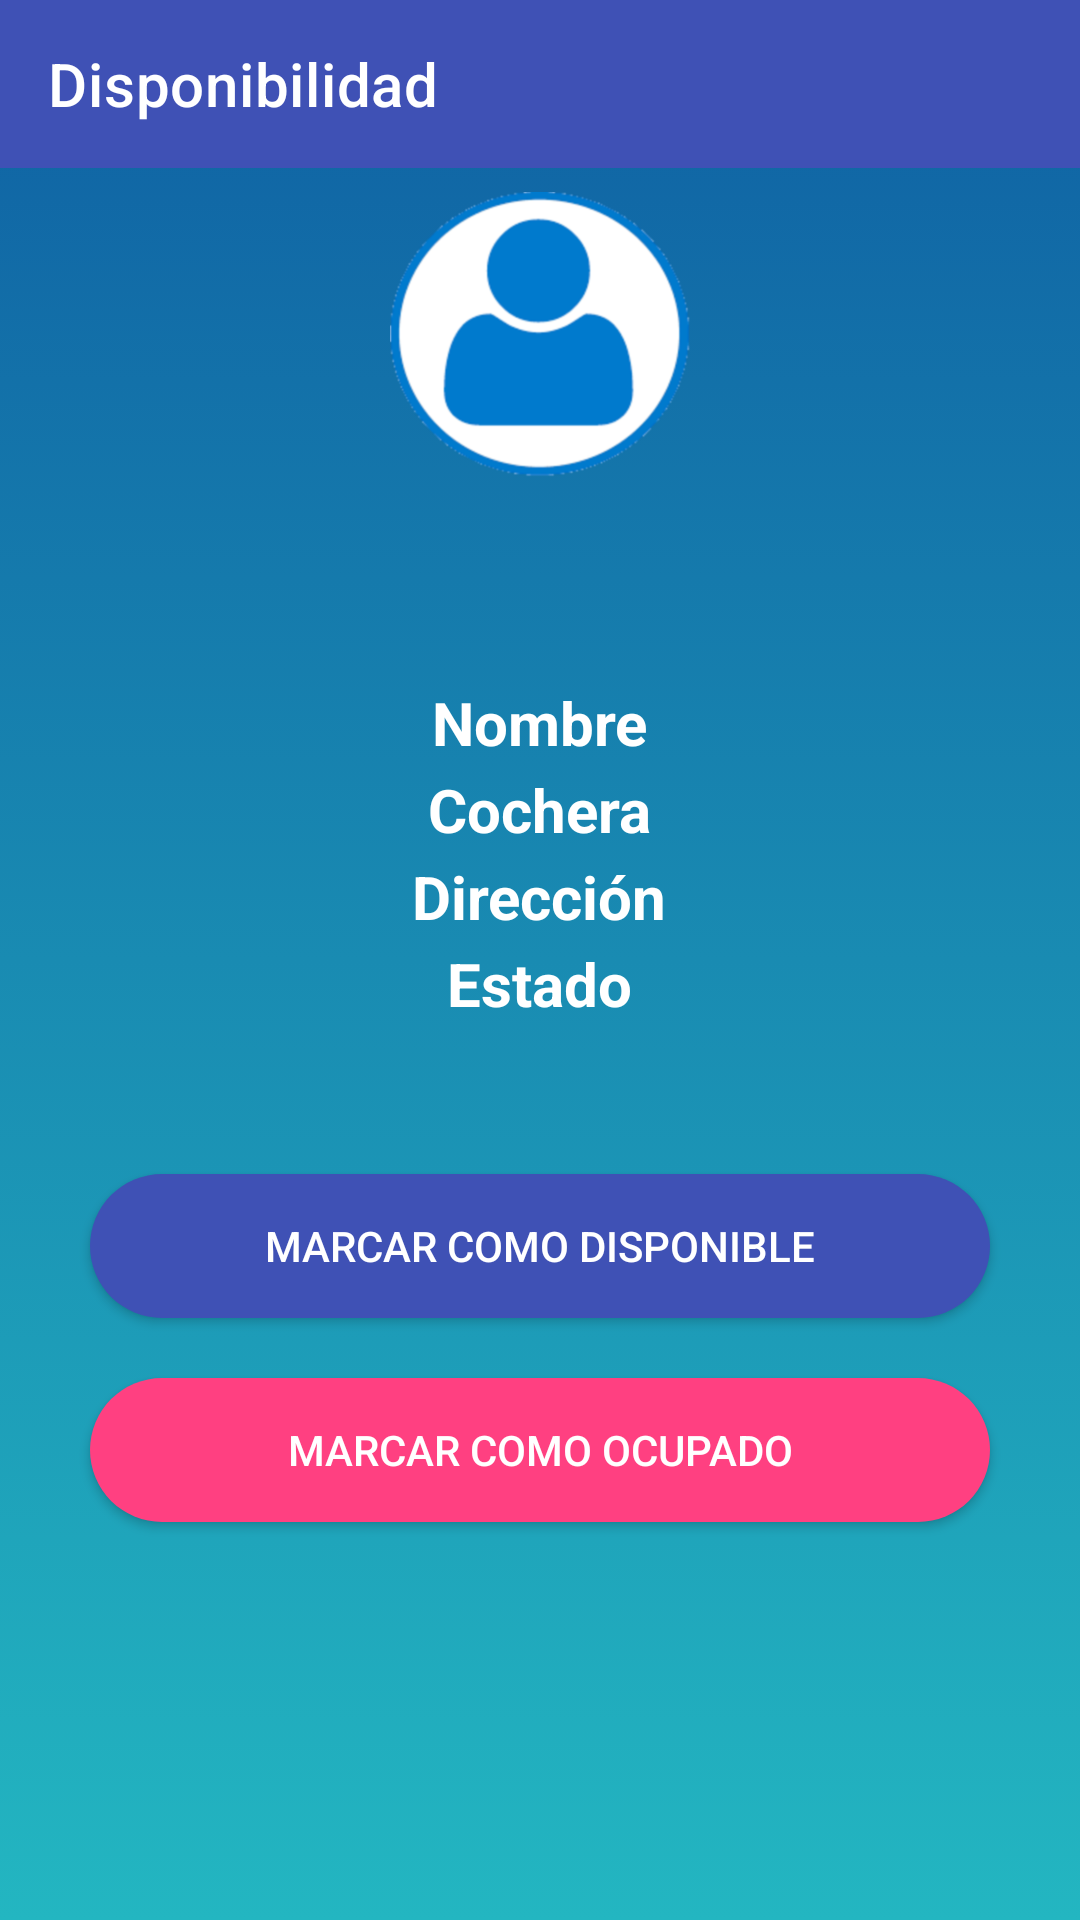

Layout XML and referenced resources for this Android screen:
<!-- AndroidManifest.xml: application theme AppTheme -->
<!-- res/layout/activity_gestion_cochera.xml -->
<?xml version="1.0" encoding="utf-8"?>
<LinearLayout xmlns:android="http://schemas.android.com/apk/res/android"
    xmlns:app="http://schemas.android.com/apk/res-auto"
    xmlns:tools="http://schemas.android.com/tools"
    android:layout_width="match_parent"
    android:layout_height="match_parent"
    android:background="@xml/background_selector_inverso"
    android:fitsSystemWindows="true"
    android:gravity="center_horizontal"
    android:orientation="vertical"
    tools:context="com.example.gmappadmin.GestionCocheraActivity">

    <com.google.android.material.appbar.AppBarLayout
        android:layout_width="match_parent"
        android:layout_height="wrap_content"
        android:theme="@style/AppTheme">

        <androidx.appcompat.widget.Toolbar
            android:id="@+id/toolbar"
            android:layout_width="match_parent"
            android:layout_height="?attr/actionBarSize"
            app:title="Disponibilidad"
            app:titleTextColor="@color/white" />
    </com.google.android.material.appbar.AppBarLayout>

    <ProgressBar
        android:id="@+id/bar_progress"
        style="?android:attr/progressBarStyleLarge"
        android:layout_width="wrap_content"
        android:layout_height="wrap_content"
        android:layout_marginBottom="8dp"
        android:theme="@style/WhiteProgress"
        android:visibility="gone" />

    <ImageView
        android:id="@+id/image_logo"
        android:layout_width="300dp"
        android:layout_height="wrap_content"
        android:layout_marginTop="8dp"
        android:layout_marginBottom="16dp"
        app:srcCompat="@drawable/user" />

    <ScrollView
        android:id="@+id/gestion_form"
        android:layout_width="match_parent"
        android:layout_height="match_parent">

        <LinearLayout
            android:layout_width="match_parent"
            android:layout_height="match_parent"
            android:layout_margin="10dp"
            android:orientation="vertical">

            

            <LinearLayout
                android:layout_width="match_parent"
                android:layout_height="match_parent"
                android:layout_gravity="center_vertical"
                android:layout_marginTop="40dp"
                android:gravity="center"
                android:orientation="vertical">

                

                <TextView
                    android:id="@+id/tvNombre"
                    android:layout_width="wrap_content"
                    android:layout_height="wrap_content"
                    android:layout_marginLeft="20dp"
                    android:layout_marginTop="2dp"
                    android:layout_marginRight="20dp"
                    android:text="Nombre"
                    android:textColor="@color/editTextColorWhite"
                    android:textSize="20dp"
                    android:textStyle="bold" />

                

                <TextView
                    android:id="@+id/tvNombreCochera"
                    android:layout_width="wrap_content"
                    android:layout_height="wrap_content"
                    android:layout_marginLeft="20dp"
                    android:layout_marginTop="2dp"
                    android:layout_marginRight="20dp"
                    android:text="Cochera"
                    android:textColor="@color/editTextColorWhite"
                    android:textSize="20dp"
                    android:textStyle="bold" />

                

                <TextView
                    android:id="@+id/tvDireccionCochera"
                    android:layout_width="wrap_content"
                    android:layout_height="wrap_content"
                    android:layout_marginLeft="20dp"
                    android:layout_marginTop="2dp"
                    android:layout_marginRight="20dp"
                    android:text="Dirección"
                    android:textColor="@color/editTextColorWhite"
                    android:textSize="20dp"
                    android:textStyle="bold" />

                

                <TextView
                    android:id="@+id/tvEstadoCochera"
                    android:layout_width="wrap_content"
                    android:layout_height="wrap_content"
                    android:layout_marginLeft="20dp"
                    android:layout_marginTop="2dp"
                    android:layout_marginRight="20dp"
                    android:text="Estado"
                    android:textColor="@color/editTextColorWhite"
                    android:textSize="20dp"
                    android:textStyle="bold" />

                <Button
                    android:id="@+id/btnSetDisponible"
                    android:layout_width="match_parent"
                    android:layout_height="wrap_content"
                    android:layout_marginLeft="20dp"
                    android:layout_marginTop="50dp"
                    android:layout_marginRight="20dp"
                    android:background="@drawable/boton_round_blue"
                    android:text="@string/texto_boton_cambiar_disponible"
                    android:textColor="@color/editTextColorWhite"

                    />
                

                <Button
                    android:id="@+id/btnSetOcupado"
                    android:layout_width="match_parent"
                    android:layout_height="wrap_content"
                    android:layout_margin="20dp"
                    android:background="@drawable/boton_round_red"
                    android:text="@string/texto_boton_cambiar_ocupado"
                    android:textColor="@color/editTextColorWhite" />
                

            </LinearLayout>
        </LinearLayout>
    </ScrollView>
</LinearLayout>
<!-- resources referenced by this layout -->
<resources>
  <color name="editTextColorWhite">#FFF</color>
  <color name="white">#FFFFFFFF</color>
  <!-- drawable boton_round_blue (drawable) -->
  <?xml version="1.0" encoding="utf-8"?>
  <shape android:shape="rectangle" xmlns:android="http://schemas.android.com/apk/res/android">
  <solid android:color="@color/colorPrimary"></solid>
  <corners android:radius="50dp"></corners>
  </shape>
  <!-- drawable boton_round_red (drawable) -->
  <?xml version="1.0" encoding="utf-8"?>
  <shape android:shape="rectangle" xmlns:android="http://schemas.android.com/apk/res/android">
      <solid android:color="@color/colorAccent"></solid>
      <corners android:radius="50dp"></corners>
  </shape>
  <!-- drawable user: png bitmap (drawable-hdpi, 16088 bytes) -->
  <string name="texto_boton_cambiar_disponible">Marcar como Disponible</string>
  <string name="texto_boton_cambiar_ocupado">Marcar como Ocupado</string>
  <style name="AppTheme" parent="Theme.MaterialComponents.DayNight.NoActionBar">
          
          <item name="colorPrimary">@color/colorPrimary</item>
          <item name="colorPrimaryDark">@color/colorPrimaryDark</item>
          <item name="colorAccent">@color/colorAccent</item>
          <item name="colorControlNormal">@color/white</item>
      </style>
  <style name="RaisedButtonDark" parent="AppTheme">
          <item name="colorButtonNormal">@color/colorButtonPrimary</item>
          <item name="colorControlHighlight">@color/colorPrimaryDark</item>
          <item name="android:textColor">@android:color/white</item>
      </style>
  <style name="WhiteProgress">
          <item name="colorAccent">@android:color/white</item>
      </style>
  <color name="colorPrimary">#3F51B5</color>
  <color name="colorAccent">#FF4081</color>
  <color name="colorPrimaryDark">#303F9F</color>
  <color name="colorButtonPrimary">#23b6c1</color>
</resources>
